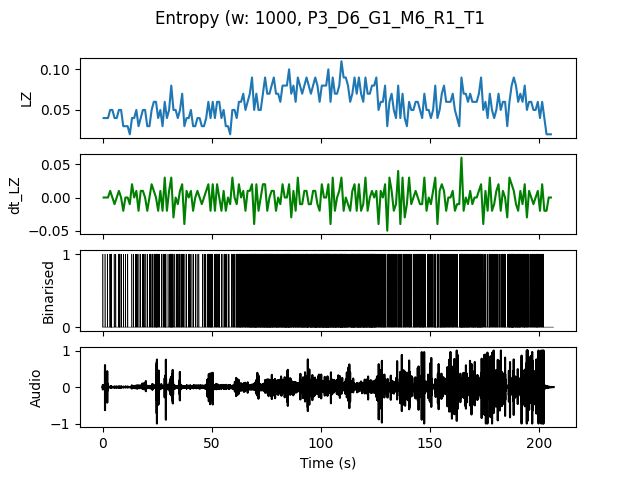

Source data for this figure (header and first rows):
, t0, LZ, dt_LZ, IOI
0.0, 0.0, 0.03986, 0.0, 1.0
1.0, 1.0, 0.03986, 0.0, 1.0
2.0, 2.0, 0.03986, 0.0, 1.0
3.0, 3.0, 0.04983, 0.009966, 0.3333
4.0, 4.0, 0.04983, 0.0, 0.3333
5.0, 5.0, 0.03986, -0.009966, 1.0
6.0, 6.0, 0.03986, 0.0, 1.0
7.0, 7.0, 0.04983, 0.009966, 0.25
8.0, 8.0, 0.04983, 0.0, 0.5
9.0, 9.0, 0.0299, -0.01993, 1.0
10.0, 10.0, 0.0299, 0.0, 1.0
11.0, 11.0, 0.0299, 0.0, 1.0
12.0, 12.0, 0.01993, -0.009966, 0.0
13.0, 13.0, 0.03986, 0.01993, 1.0
14.0, 14.0, 0.03986, 0.0, 1.0
15.0, 15.0, 0.04983, 0.009966, 0.3333
16.0, 16.0, 0.0299, -0.01993, 1.0
17.0, 17.0, 0.03986, 0.009966, 1.0
18.0, 18.0, 0.04983, 0.009966, 0.5
19.0, 19.0, 0.04983, 0.0, 0.5
20.0, 20.0, 0.0299, -0.01993, 1.0
21.0, 21.0, 0.0299, 0.0, 0.5
22.0, 22.0, 0.04983, 0.01993, 0.5
23.0, 23.0, 0.05979, 0.009966, 0.3333
24.0, 24.0, 0.05979, 0.0, 0.2
25.0, 25.0, 0.03986, -0.01993, 0.5
26.0, 26.0, 0.04983, 0.009966, 0.5
27.0, 27.0, 0.0299, -0.01993, 1.0
28.0, 28.0, 0.05979, 0.0299, 0.25
29.0, 29.0, 0.03986, -0.01993, 1.0
30.0, 30.0, 0.04983, 0.009966, 0.5
31.0, 31.0, 0.07973, 0.0299, 0.1667
32.0, 32.0, 0.04983, -0.0299, 0.5
33.0, 33.0, 0.04983, 0.0, 0.5
34.0, 34.0, 0.03986, -0.009966, 0.5
35.0, 35.0, 0.04983, 0.009966, 0.5
36.0, 36.0, 0.06976, 0.01993, 0.25
37.0, 37.0, 0.0299, -0.03986, 1.0
38.0, 38.0, 0.03986, 0.009966, 0.5
39.0, 39.0, 0.03986, 0.0, 0.5
40.0, 40.0, 0.04983, 0.009966, 0.5
41.0, 41.0, 0.0299, -0.01993, 1.0
42.0, 42.0, 0.0299, 0.0, 1.0
43.0, 43.0, 0.03986, 0.009966, 1.0
44.0, 44.0, 0.03986, 0.0, 1.0
45.0, 45.0, 0.0299, -0.009966, 1.0
46.0, 46.0, 0.0299, 0.0, 0.5
47.0, 47.0, 0.03986, 0.009966, 1.0
48.0, 48.0, 0.05979, 0.01993, 0.25
49.0, 49.0, 0.03986, -0.01993, 0.25
50.0, 50.0, 0.05979, 0.01993, 0.5
51.0, 51.0, 0.03986, -0.01993, 0.5
52.0, 52.0, 0.05979, 0.01993, 0.3333
53.0, 53.0, 0.05979, 0.0, 0.3333
54.0, 54.0, 0.03986, -0.01993, 1.0
55.0, 55.0, 0.04983, 0.009966, 0.5
56.0, 56.0, 0.0299, -0.01993, 0.5
57.0, 57.0, 0.0299, 0.0, 0.5
58.0, 58.0, 0.01993, -0.009966, 0.0
59.0, 59.0, 0.04983, 0.0299, 0.3333
... 146 more rows
